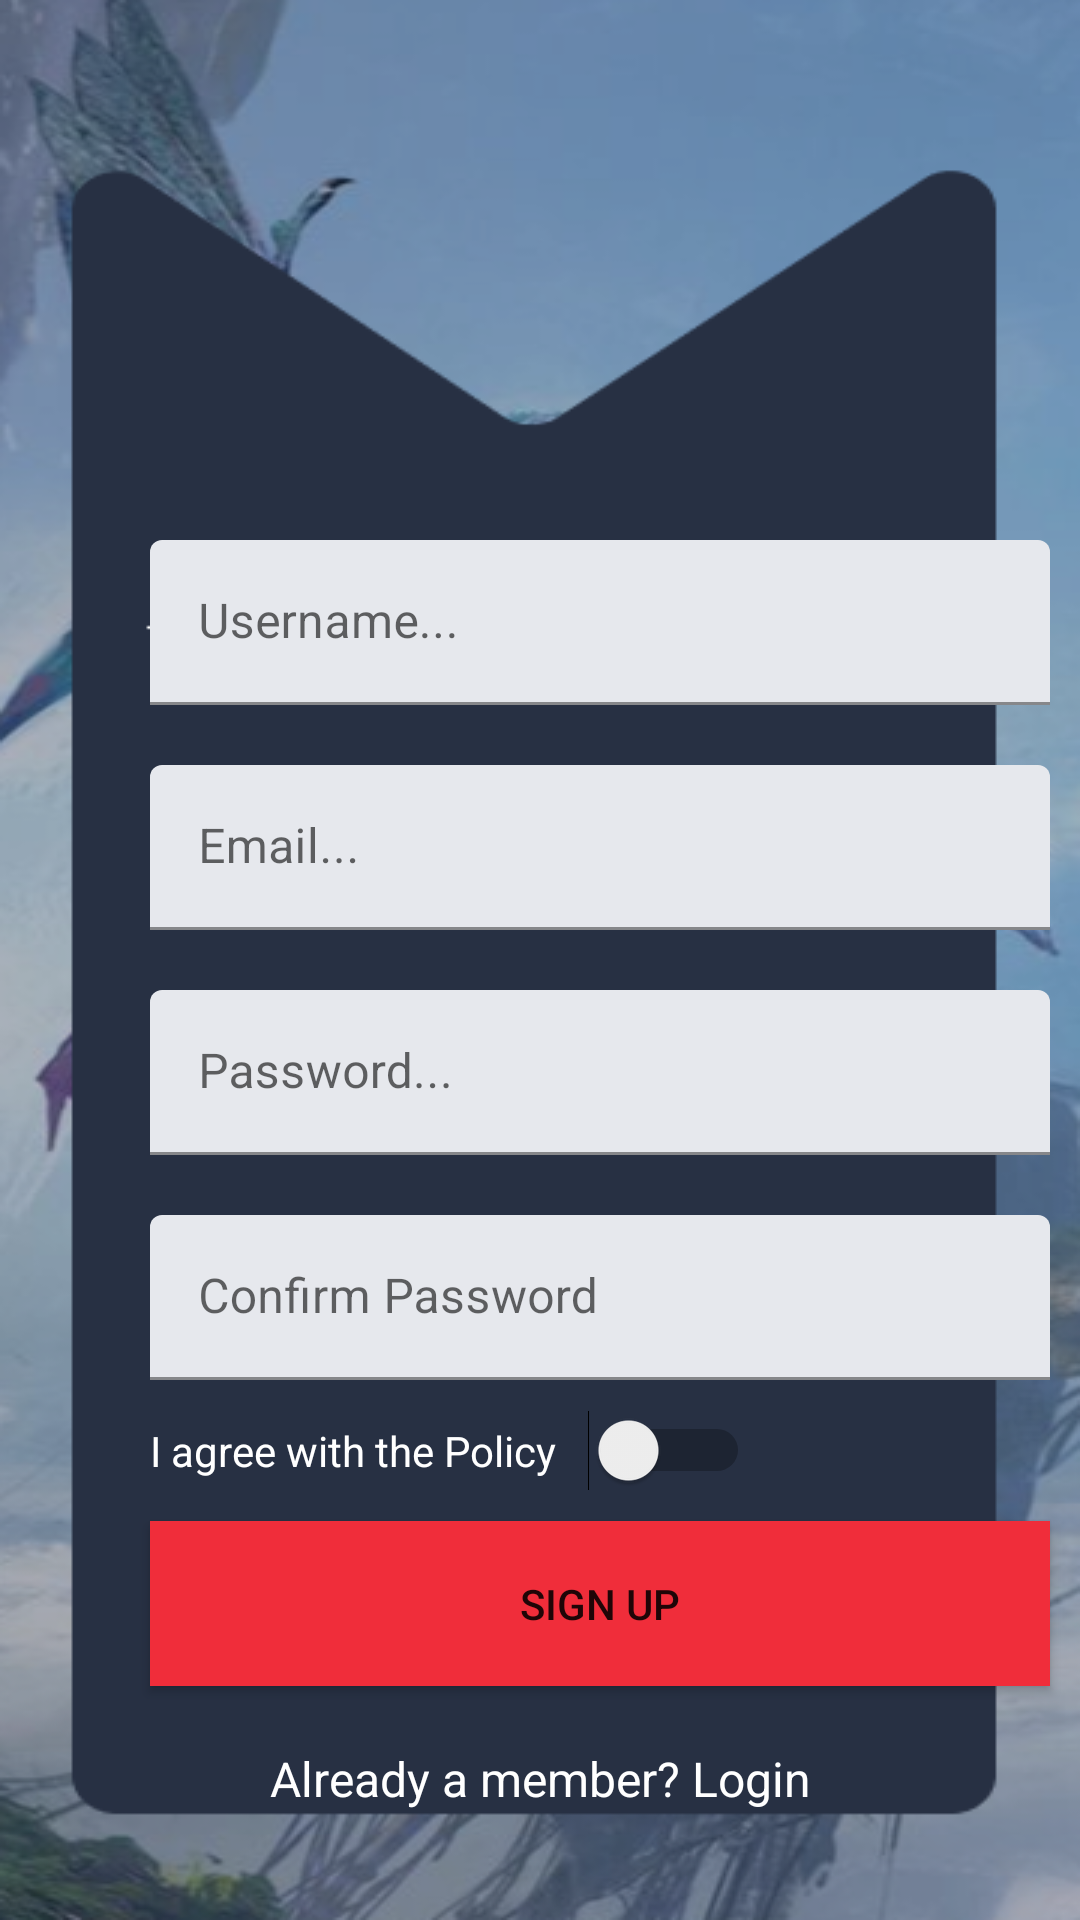

Android layout source for this screen:
<!-- AndroidManifest.xml: application theme AppTheme -->
<!-- res/layout/activity_register.xml -->
<?xml version="1.0" encoding="utf-8"?>
<LinearLayout xmlns:android="http://schemas.android.com/apk/res/android"
    android:id="@+id/linearView"
    android:layout_width="match_parent"
    android:layout_height="match_parent"
              xmlns:tools="http://schemas.android.com/tools"
    android:orientation="vertical"
              tools:context=".RegisterActivity"
    android:background="@drawable/regist">
    <com.google.android.material.textfield.TextInputLayout
        android:id="@+id/textInputLayoutName"
        android:layout_width="match_parent"
        android:layout_height="wrap_content"
        android:layout_marginTop="40dp">
        <com.google.android.material.textfield.TextInputEditText
            android:id="@+id/textInputEditTextName"
            android:hint="Username..."
            android:inputType="text"
            android:maxLines="1"
            android:backgroundTint="@color/editColor"
            android:textColorHint="@color/editColor"
            android:layout_width="300dp"
            android:layout_height="55dp"
            android:layout_marginLeft="50dp"
            android:layout_marginTop="140dp"
            android:textColor="@color/white"
            />
    </com.google.android.material.textfield.TextInputLayout>
    <com.google.android.material.textfield.TextInputLayout
        android:id="@+id/textInputLayoutEmail"
        android:layout_width="match_parent"
        android:layout_height="wrap_content"
        android:layout_marginTop="20dp">
        <com.google.android.material.textfield.TextInputEditText
            android:layout_width="300dp"
            android:layout_height="55dp"
            android:backgroundTint="@color/editColor"
            android:textColor="@color/white"
            android:layout_marginLeft="50dp"
            android:layout_marginTop="0dp"
            android:hint="Email..."
            android:textColorHint="@color/editColor"
            android:id="@+id/textInputEditTextEmail"
            android:inputType="text"
            android:maxLines="1" />
    </com.google.android.material.textfield.TextInputLayout>
    <com.google.android.material.textfield.TextInputLayout
        android:id="@+id/textInputLayoutPassword"
        android:layout_width="match_parent"
        android:layout_height="wrap_content"
        android:layout_marginTop="20dp">
        <com.google.android.material.textfield.TextInputEditText
            android:layout_width="300dp"
            android:layout_height="55dp"
            android:textColorHint="@color/editColor"
            android:backgroundTint="@color/editColor"
            android:layout_marginLeft="50dp"
            android:layout_marginTop="0dp"
            android:hint="Password..."
            android:id="@+id/textInputEditTextPassword"
            android:inputType="textPassword"
            android:maxLines="1"
            android:textColor="@android:color/white" />
    </com.google.android.material.textfield.TextInputLayout>
    <com.google.android.material.textfield.TextInputLayout
        android:id="@+id/textInputLayoutConfirmPassword"
        android:layout_width="match_parent"
        android:layout_height="wrap_content"
        android:layout_marginTop="20dp">
        <com.google.android.material.textfield.TextInputEditText
            android:layout_width="300dp"
            android:layout_height="55dp"
            android:backgroundTint="@color/editColor"
            android:layout_marginLeft="50dp"
            android:layout_marginTop="0dp"
            android:textColorHint="@color/editColor"
            android:hint="Confirm Password"
            android:id="@+id/textInputEditTextConfirmPassword"
            android:inputType="textPassword"
            android:maxLines="1"
            android:textColor="@android:color/white" />
        <Switch
            android:id="@+id/switch1"
            android:layout_width="200dp"
            android:layout_marginLeft="50dp"
            android:layout_marginTop="10dp"
            android:layout_height="wrap_content"
            android:text="@string/i_agree_with_the_policy"
            android:textColor="@color/white"/>
    </com.google.android.material.textfield.TextInputLayout>

    <androidx.appcompat.widget.AppCompatButton
        android:id="@+id/appCompatButtonRegister"
        android:background="@color/colorTextHint"
        android:layout_width="300dp"
        android:layout_height="55dp"
        android:layout_marginLeft="50dp"
        android:layout_marginTop="10dp"
        android:backgroundTint="@color/redOne"
        android:text="SIGN UP" />
    <androidx.appcompat.widget.AppCompatTextView
        android:id="@+id/appCompatTextViewLoginLink"
        android:layout_width="fill_parent"
        android:layout_height="wrap_content"
        android:layout_marginTop="20dp"
        android:textColor="@color/white"
        android:gravity="center"
        android:text="Already a member? Login"
        android:textSize="16dp" />
</LinearLayout>
<!-- resources referenced by this layout -->
<resources>
  <color name="colorTextHint">#F16E65</color>
  <color name="editColor">#E6E8ED</color>
  <color name="redOne">#F02D3A</color>
  <color name="white">#FFFFFFFF</color>
  <!-- drawable regist: png bitmap (drawable, 94812 bytes) -->
  <string name="i_agree_with_the_policy">I agree with the Policy</string>
  <style name="AppTheme" parent="Theme.MaterialComponents.Light.NoActionBar">
          
          <item name="colorPrimary">@color/colorPrimary</item>
          <item name="colorPrimaryDark">@color/colorPrimaryDark</item>
          <item name="colorAccent">@color/colorAccent</item>
      </style>
  <color name="colorPrimary">#211F45</color>
  <color name="colorPrimaryDark">#141325</color>
  <color name="colorAccent">#282DDB</color>
</resources>
